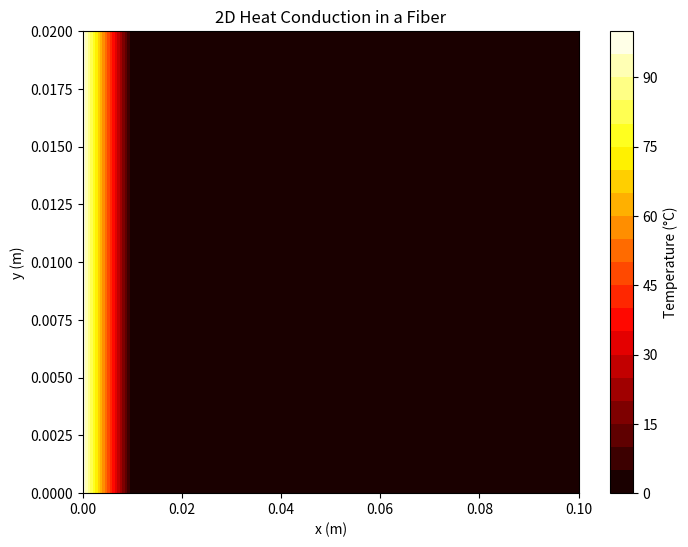

Here is the Python script that generated this plot:
# 2D Heat Conduction in a Rectangular Fiber using FEM
# ---------------------------------------------------
# Problem Description:
# This program solves the 2D heat conduction equation in a rectangular fiber using the Finite Element Method (FEM).
# The governing PDE is:
#     -∇⋅[k(x, y) ∇T(x, y)] = q(x, y), for (x, y) ∈ Ω,
# where:
#     T(x, y) = temperature distribution (unknown we solve for),
#     k(x, y) = thermal conductivity of the fiber (W/m·K),
#     q(x, y) = heat source term (W/m²),
#     Ω = 2D domain of the fiber (rectangular shape, size Lx × Ly).
#
# Boundary Conditions:
# 1. Dirichlet Condition: Fixed temperature at the left boundary (x = 0):
#        T(0, y) = 100°C, for y ∈ [0, Ly].
# 2. Neumann Condition: Fixed heat flux at the right boundary (x = Lx):
#        -k ∂T/∂x |_{x=Lx} = q_flux, for y ∈ [0, Ly].
#        (e.g., q_flux = 50 W/m²).
#
# Material and Setup:
# - Fiber dimensions: Lx = 0.1 m (length in x), Ly = 0.02 m (length in y).
# - Thermal conductivity: k = 100 W/m·K (constant).
# - Uniform heat generation: q = 500 W/m².
#
# Steps:
# 1. Divide the 2D domain into nx × ny = 10 × 10 elements.
# 2. Generate the finite element mesh with nodal positions and numbering.
# 3. Assemble the global stiffness matrix (K) and force vector (F) using FEM principles:
#        a. Compute local stiffness matrices for bilinear elements.
#        b. Add contributions to the global matrix/vector.
# 4. Apply boundary conditions:
#        a. Dirichlet at x=0 (fixed temperature on left boundary).
#        b. Neumann at x=Lx (heat flux on right boundary).
# 5. Solve the linear system (K * T = F) to find the nodal temperatures.
# 6. Visualize the temperature distribution as a contour plot.
#
# Output:
# - Temperature values at each node in the 2D grid.
# - Contour plot of temperature distribution over the 2D domain.
#
# Example Application:
# - Simulate heat transfer through a fiber-like material to observe the thermal gradient due to a heat source and specified boundary conditions.

import numpy as np
import matplotlib.pyplot as plt

# Problem parameters
Lx = 0.1  # Length of the fiber in x-direction (m)
Ly = 0.02  # Length of the fiber in y-direction (m)
nx, ny = 10, 10  # Number of elements in x and y directions
k = 100  # Thermal conductivity (W/m·K)
q = 500  # Heat source (W/m²)
dx = Lx / nx  # Element size in x-direction (m)
dy = Ly / ny  # Element size in y-direction (m)

# Generate mesh
x_nodes = np.linspace(0, Lx, nx+1)  # Node positions in x
y_nodes = np.linspace(0, Ly, ny+1)  # Node positions in y
num_nodes = (nx + 1) * (ny + 1)

# Create node numbering
def node_index(i, j):
    return i * (ny + 1) + j

# Initialize global stiffness matrix and force vector
K = np.zeros((num_nodes, num_nodes))
F = np.zeros(num_nodes)

# Assembly of the stiffness matrix and force vector
for i in range(nx):
    for j in range(ny):
        # Node indices for the current element
        n1 = node_index(i, j)
        n2 = node_index(i+1, j)
        n3 = node_index(i+1, j+1)
        n4 = node_index(i, j+1)

        # Local stiffness matrix for bilinear elements
        Ke = (k / (dx * dy)) * np.array([
            [ 2, -2, -1,  1],
            [-2,  2,  1, -1],
            [-1,  1,  2, -2],
            [ 1, -1, -2,  2]
        ])

        # Local force vector
        Fe = (q * dx * dy / 4) * np.array([1, 1, 1, 1])

        # Assemble into global matrices
        indices = [n1, n2, n3, n4]
        for a in range(4):
            for b in range(4):
                K[indices[a], indices[b]] += Ke[a, b]
            F[indices[a]] += Fe[a]

# Apply boundary conditions
# Dirichlet condition: T = 100 at left boundary (x=0)
for j in range(ny + 1):
    n = node_index(0, j)
    K[n, :] = 0
    K[:, n] = 0
    K[n, n] = 1
    F[n] = 100  # Fixed temperature

# Solve for temperature
T = np.linalg.solve(K, F)

# Reshape T to 2D for plotting
T_2D = T.reshape((nx + 1, ny + 1))

# Plot the temperature distribution
plt.figure(figsize=(8, 6))
plt.contourf(x_nodes, y_nodes, T_2D.T, 20, cmap='hot')
plt.colorbar(label='Temperature (°C)')
plt.title('2D Heat Conduction in a Fiber')
plt.xlabel('x (m)')
plt.ylabel('y (m)')
plt.show()
